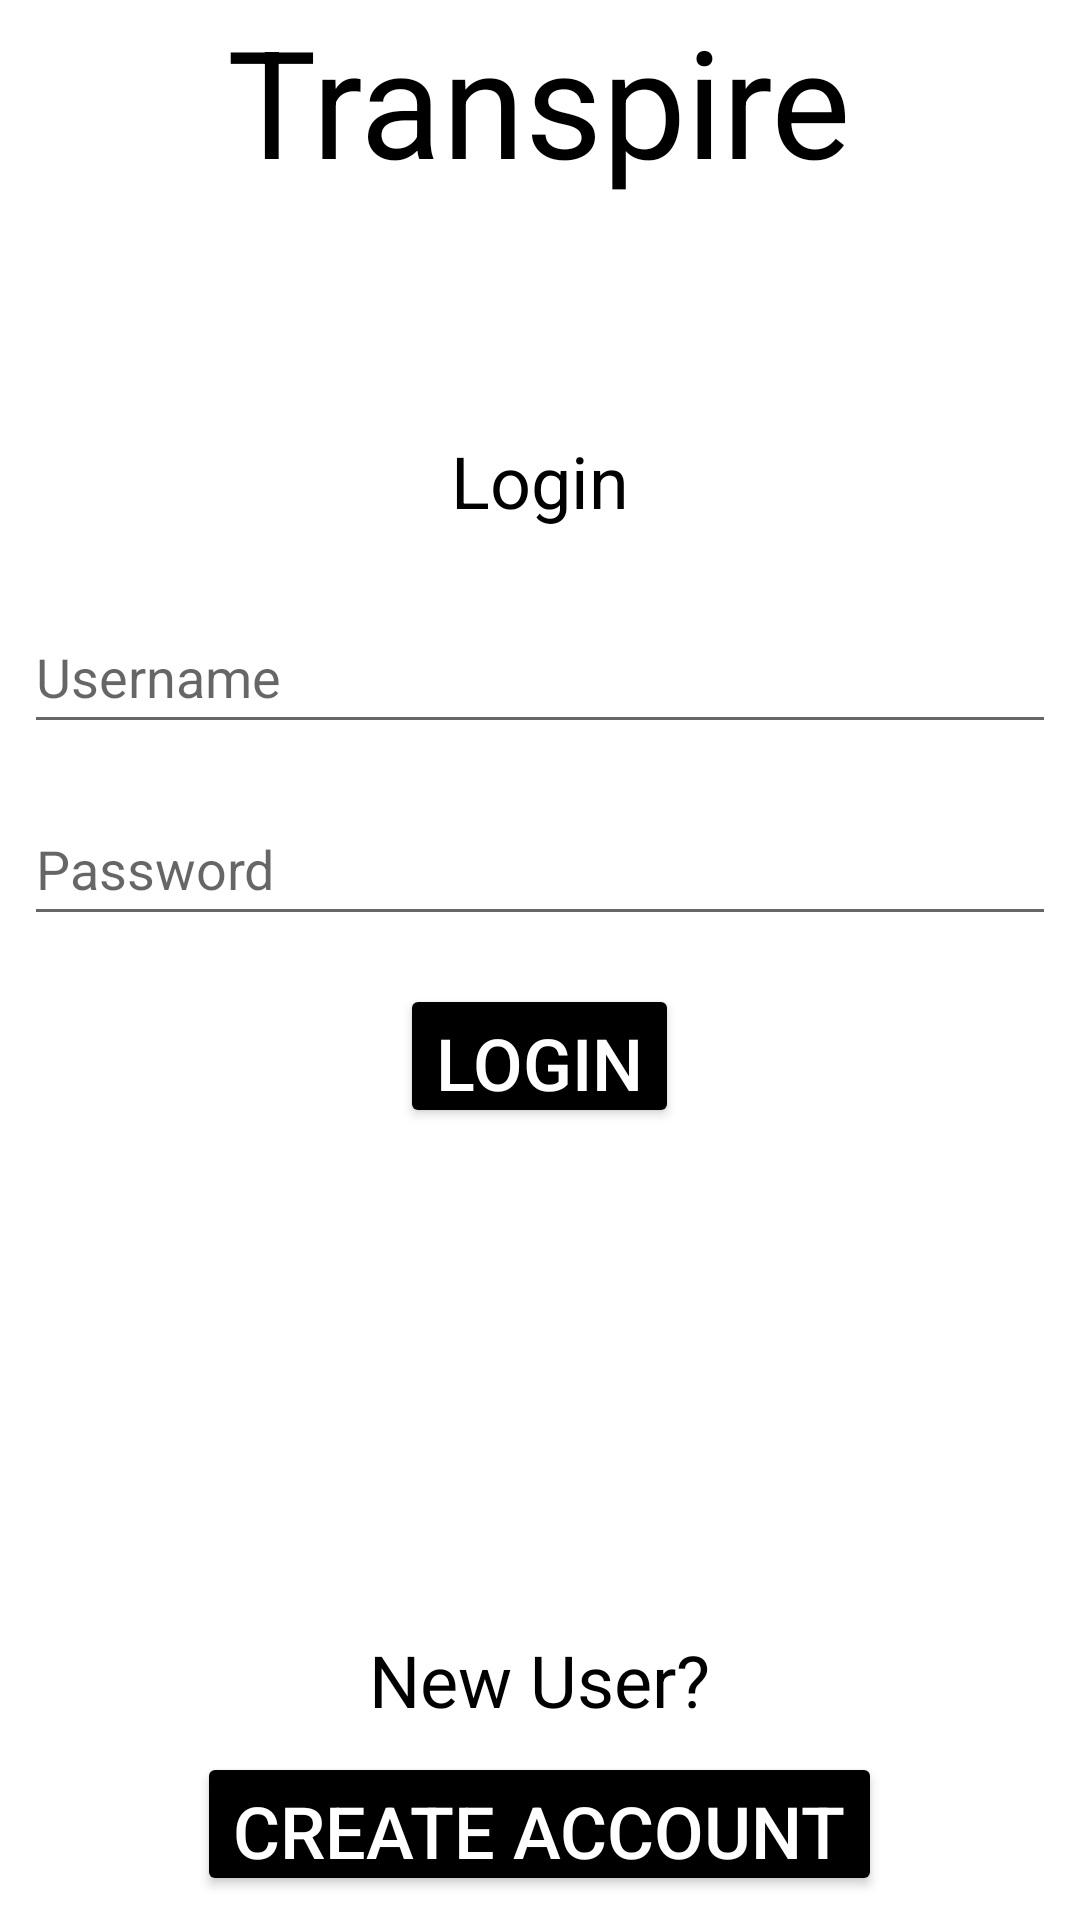

Layout XML and referenced resources for this Android screen:
<!-- AndroidManifest.xml: application theme Theme.Transpire -->
<!-- res/layout/login_page.xml -->
<?xml version="1.0" encoding="utf-8"?>
<LinearLayout
    xmlns:android="http://schemas.android.com/apk/res/android"
    xmlns:tools="http://schemas.android.com/tools"
    android:id="@+id/fragment_container_view"
    android:layout_width="match_parent"
    android:layout_height="match_parent"
    android:orientation="vertical">

    
        <TextView
            android:id="@+id/title"
            android:layout_width="wrap_content"
            android:layout_height="0dp"
            android:layout_gravity="top|center_horizontal"
            android:layout_weight="0.3"
            android:textSize="50sp"
            android:textColor="@color/black"
            android:text="@string/app_name" />

    

        <TextView
            android:id="@+id/login"
            android:layout_width="wrap_content"
            android:layout_height="0dp"
            android:layout_weight="0.1"
            android:layout_gravity="center_vertical|center_horizontal"
            android:textSize="24sp"
            android:textColor="@color/black"
            android:text="@string/login" />
        <EditText
            android:id="@+id/username"
            android:layout_width="match_parent"
            android:layout_height="0dp"
            android:layout_weight="0.1"
            android:layout_margin="8dp"
            android:hint="@string/username"
            android:textColor="@color/black"
            android:textSize="18sp" />
        <EditText
            android:id="@+id/password"
            android:layout_width="match_parent"
            android:layout_height="0dp"
            android:layout_weight="0.1"
            android:layout_margin="8dp"
            android:hint="@string/password"
            android:textColor="@color/black"
            android:textSize="18sp" />
        <Button
            android:id="@+id/cheat_button"
            android:layout_width="wrap_content"
            android:layout_height="0dp"
            android:layout_weight="0.1"
            android:layout_gravity="center_horizontal"
            android:layout_margin="8dp"
            android:textSize="24sp"
            android:backgroundTint="@color/black"
            android:textColor="@color/white"
            android:text="@string/login" />


    

        <TextView
            android:id="@+id/new_user"
            android:layout_width="wrap_content"
            android:layout_height="0dp"
            android:layout_gravity="bottom|center_horizontal"
            android:gravity="bottom"
            android:layout_weight="0.4"
            android:textSize="24sp"
            android:textColor="@color/black"
            android:text="@string/new_user" />
        <Button
            android:id="@+id/create_account"
            android:layout_width="wrap_content"
            android:layout_height="0dp"
            android:layout_gravity="bottom|center_horizontal"
            android:layout_weight="0.1"
            android:layout_margin="8dp"
            android:textSize="24sp"
            android:backgroundTint="@color/black"
            android:textColor="@color/white"
            android:text="@string/create_account" />

</LinearLayout>
<!-- resources referenced by this layout -->
<resources>
  <string name="app_name">Transpire</string>
  <string name="create_account">Create Account</string>
  <string name="login">Login</string>
  <string name="new_user">New User?</string>
  <string name="password">Password</string>
  <string name="username">Username</string>
  <style name="Theme.Transpire" parent="Theme.MaterialComponents.DayNight.DarkActionBar">
          
          <item name="colorPrimary">@color/purple_500</item>
          <item name="colorPrimaryVariant">@color/purple_700</item>
          <item name="colorOnPrimary">@color/white</item>
          
          <item name="colorSecondary">@color/teal_200</item>
          <item name="colorSecondaryVariant">@color/teal_700</item>
          <item name="colorOnSecondary">@color/black</item>
          
          <item name="android:statusBarColor" tools:targetApi="l">?attr/colorPrimaryVariant</item>
          
      </style>
  <!-- not gathered from this repository: default colours our renderer supplied (Android Studio template values) -->
  <color name="purple_500">#FF6200EE</color>
  <color name="purple_700">#FF3700B3</color>
  <color name="teal_200">#FF03DAC5</color>
  <color name="teal_700">#FF018786</color>
  <color name="black">#FF000000</color>
  <color name="white">#FFFFFFFF</color>
</resources>
